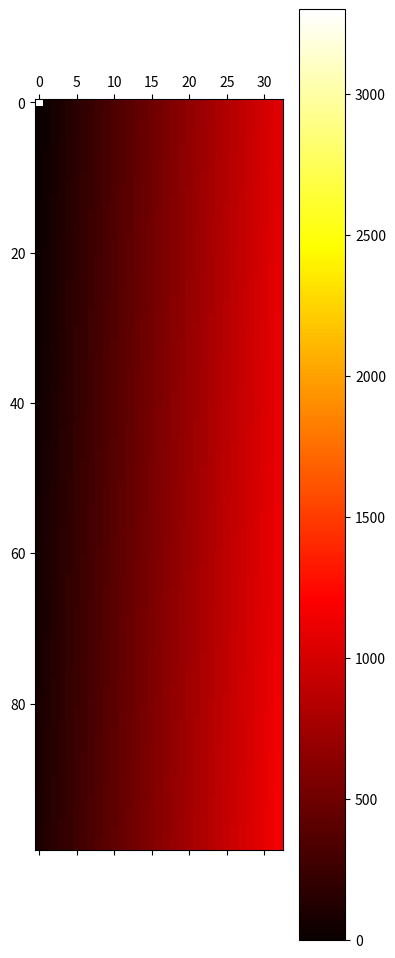

Recreate this plot in Python.
# -*- coding: utf8 -*-
#encoding=utf-8
#By @mahy
#email:kkkkbj@163.com
#元胞自动机测试
import PIL.Image as Image
import matplotlib.pyplot as plt
import numpy as np

'''
newim = Image.new('RGB',(100,100))
for y in range(1,100):
    for x in range(1,100):
        if (x+y)%7==0:
            newim.putpixel((x, y ), (255, 0, 0))
        else:
            newim.putpixel((x, y), (0, 255, 0))
#newim.show()

a = np.array([0.313660827978, 0.365348418405, 0.423733120134,
              0.365348418405, 0.439599930621, 0.525083754405,
              0.423733120134, 0.525083754405, 0.651536351379]).reshape(3,3)
a = np.array([1, 0, 0,
              1, 1, 1,
              1, 1, 0]).reshape(3,3)
a = np.array([[1, 0, 0],
              [1, 1, 1],
              [1, 1, 0]])
# 这是颜色的标注
# 主要使用imshow来显示图片，这里暂时不适用图片来显示，采用色块的方式演示。
plt.imshow(a, interpolation='nearest', cmap='bone', origin='lower')
plt.colorbar(shrink=.90)  # 这是颜色深度的标注，shrink表示压缩比例

plt.xticks(())
plt.yticks(())
plt.show()
'''
'''
N = 33
x = np.random.randn(N)
y = np.random.randn(N)
print(x)
print(y)
plt.scatter(x, y,alpha=0.5,marker='s',)
plt.grid(True)
plt.xlabel('X axis')
plt.ylabel('Y axis')
plt.show()
'''
x=[]
y=[]
v=[]
for i in range(33):
    x.append(i)
for j in range(100):
    y.append(j)
for k in range(3300):
    v.append(k)

height = np.max(y) + 1
width = np.max(x) + 1
arr = np.zeros((height, width))
for i in range(len(x)):
    for j in range(len(y)):
        arr[y[j], x[i]] = v[i*33+j-1]
plt.matshow(arr, cmap='hot')
plt.colorbar()
plt.show()
